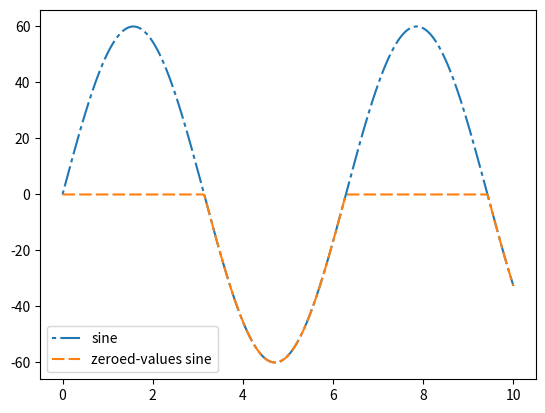

Reproduce this figure in Python.
import numpy as np
import matplotlib.pyplot as plt
from fractions import Fraction
from operator import lt, le, eq, gt, ge


OLD_VALUES = [1.0, 2.0, 49.8, 49.9, 50.0, 50.1, 33, 34, 34.7, 34.8, 34.9, 35, 35.1, 36]  # note scope of this object


def zero_gt49p9(x):
    """return zero if x > 49.9; otherwise, return x
    Note: the input, x, is expected to be a scalar value (i.e. not an array)"""
    if x > 49.9:
        return 0.0
    else:
        return x


def clamp(x, thresh=49.9, oper=gt, newval=0.0):
    """return newval if operation 'x cmp thresh' is True; otherwise, return x
    Note: thie input, x, is expected to be a scalar value (i.e. not an array)
    """
    need_newval = oper(x, thresh)  # interpret RHS like 'x > thresh' (or maybe 'x <= thresh' depending on oper)
    # if need_newval:
    #     return newval
    # else:
    #     return x
    return newval if need_newval else x  # this is equivalent to the more verbose if/else lines above


def my_filter(v, predicate=zero_gt49p9):
    """return list of filtered values (e.g. values > 49.9 become zero)"""
    return [predicate(x) for x in v]


def my_round(x, base=5):
    """return x rounded to nearest multiple of base
    Note: the input, x, is expected to be a scalar value (i.e. not an array)"""
    return base * round(x/base)


def clamp_array(x, thresh=49.9, oper=gt, newval=0.0):
    """return array x with values that meet oper/thresh criteria replaced by newval"""
    return np.where(oper(x, thresh), newval, x)


def demo_round_scalars(olds):
    for v in olds:
        print('original = ', v, ', rounded = ', my_round(v, base=10))


def demo_round_array(old_arr):
    new_arr = np.around(old_arr, decimals=-1)
    print('original array:', old_arr)
    print('rounded array:', new_arr)


def demo_clamp_array_plot():
    x = np.linspace(0, 10, 500)
    y = 60 * np.sin(x)

    fig, ax = plt.subplots()

    # Using set_dashes() to modify dashing of an existing line
    line1, = ax.plot(x, y, label='sine')
    line1.set_dashes([2, 2, 10, 2])  # 2pt line, 2pt break, 10pt line, 2pt break

    # Using plot(..., dashes=...) to set the dashing when creating a line
    line2, = ax.plot(x, clamp_array(y, thresh=0), dashes=[6, 2], label='zeroed-values sine')

    ax.legend()
    plt.show()


def demo_fractions():
    nums = [1, 2, 3]
    dens = [4, 5, 6]
    zipped = zip(nums, dens)
    fracs = [Fraction(n, d) for n, d in zip(nums, dens)]
    print(fracs)


def demos():
    def print_dashed_line(n):
        print('-' * n)

    print('Demo round scalars...')
    demo_round_scalars(OLD_VALUES)
    print_dashed_line(66)

    print('Demo round array...')
    demo_round_array(np.array(OLD_VALUES))
    print_dashed_line(66)

    print('Demo fractions...')
    demo_fractions()
    print_dashed_line(44)

    print('Demo clamp array (see plot figure window)...')
    demo_clamp_array_plot()


if __name__ == '__main__':
    demos()
